34-way image classification set "dataset" from GitHub (RageQuitters/Mahjong); label vocabulary: 1 bam, 1 CHAR, 1 dot, 2 bam, 2 CHAR, 2 dot, 3 bam, 3 CHAR, 3 dot, 4 bam, 4 CHAR, 4 dot, 5 bam, 5 CHAR, 5 dot, 6 bam, 6 CHAR, 6 dot, 7 bam, 7 CHAR, 7 dot, 8 bam, 8 CHAR, 8 dot, 9 bam, 9 CHAR, 9 dot, east wind tile, green dragon tile, north wind tile, red dragon tile, south wind tile, west wind tile, white dragon tile.

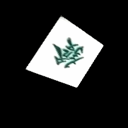
Label: green dragon tile

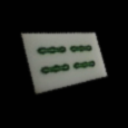
Label: 4 bam

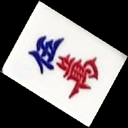
Label: 5 CHAR

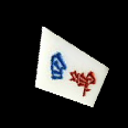
Label: 4 CHAR

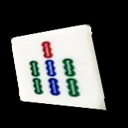
Label: 7 bam

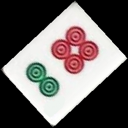
Label: 6 dot
